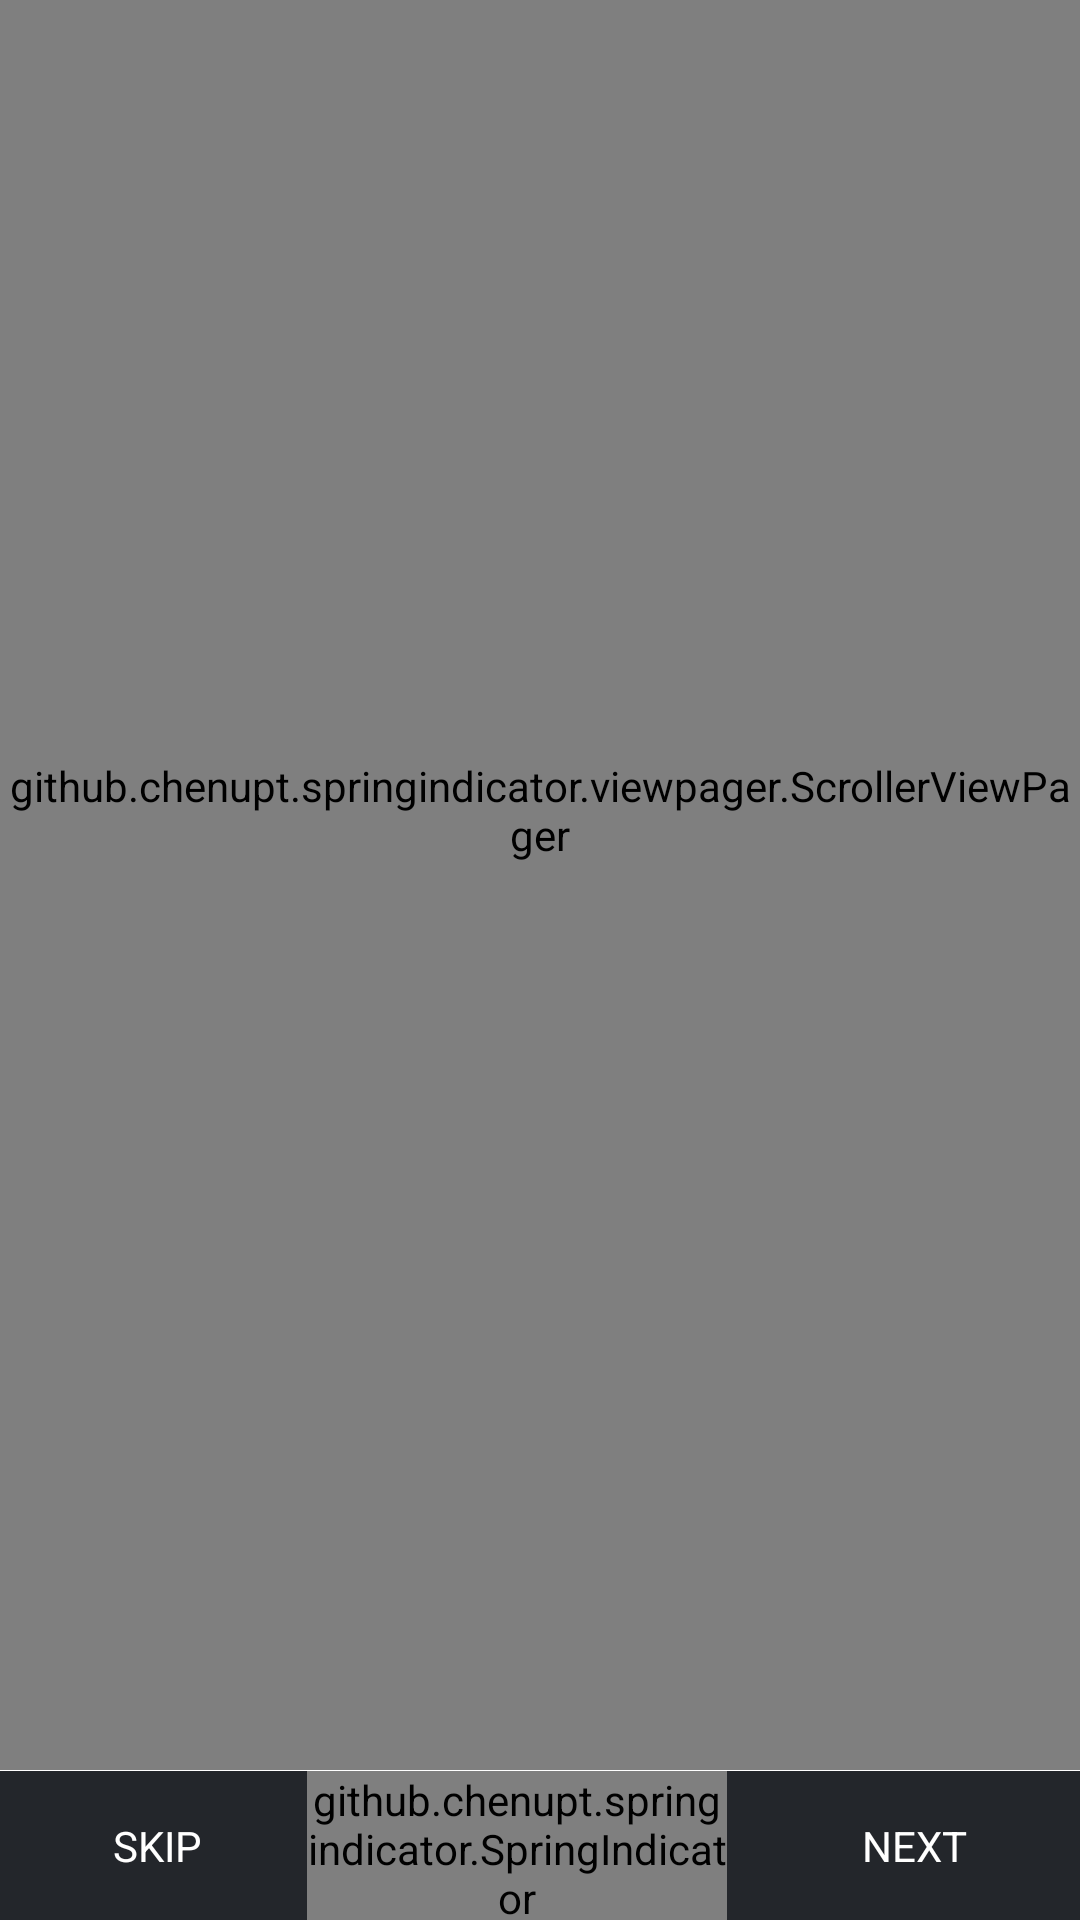

This screen was rendered from an Android layout file. Write that file and the resources it references.
<!-- AndroidManifest.xml: application theme AppTheme -->
<!-- res/layout/activity_helper_tab.xml -->
<?xml version="1.0" encoding="utf-8"?>
<LinearLayout xmlns:android="http://schemas.android.com/apk/res/android"
    xmlns:app="http://schemas.android.com/apk/res-auto"
    android:id="@+id/main_content"
    android:layout_width="match_parent"
    android:layout_height="match_parent"
    android:background="@color/colorPrimaryDark"
    android:fitsSystemWindows="true"
    android:gravity="bottom"
    android:orientation="vertical"
    >

    <include layout="@layout/helper_viewpager"></include>

    <FrameLayout
        android:layout_width="match_parent"
        android:layout_height="50dp"
        android:layout_gravity="center">

        <LinearLayout
            android:layout_width="match_parent"
            android:layout_height="match_parent"
            android:orientation="vertical">


            <View style="@style/Divider" />

            <LinearLayout
                android:layout_width="match_parent"
                android:layout_height="match_parent"
                android:layout_gravity="center"
                android:gravity="center"
                android:orientation="horizontal">

                <LinearLayout
                    android:layout_width="wrap_content"
                    android:layout_height="wrap_content"
                    android:gravity="left|center">

                    <TextView
                        android:id="@+id/tvSkip"
                        android:layout_width="match_parent"
                        android:layout_height="match_parent"
                        android:layout_gravity="center"
                        android:layout_weight="1.10"
                        android:gravity="center"
                        android:padding="10dp"
                        android:text="SKIP"
                        android:textColor="@android:color/white" />

                </LinearLayout>

                <LinearLayout
                    android:layout_width="wrap_content"
                    android:layout_height="match_parent">

                    <github.chenupt.springindicator.SpringIndicator
                        xmlns:app="http://schemas.android.com/apk/res-auto"
                        android:id="@+id/indicator"
                        android:layout_width="140dp"
                        android:layout_height="match_parent"
                        android:layout_marginLeft="25dp"
                        android:layout_marginRight="25dp"
                        app:siIndicatorColor="@android:color/white"
                        app:siRadiusMax="10dp"
                        app:siSelectedTextColor="@android:color/black"
                        app:siTextColor="@android:color/darker_gray"
                        app:siTextSize="14sp" />
                </LinearLayout>

                <LinearLayout
                    android:layout_width="wrap_content"
                    android:layout_height="wrap_content"
                    android:layout_marginLeft="10dp"
                    android:gravity="left|center">

                    <TextView
                        android:id="@+id/tvNext"
                        android:layout_width="match_parent"
                        android:layout_height="match_parent"
                        android:layout_gravity="center"
                        android:gravity="center"
                        android:padding="10dp"
                        android:text="NEXT"
                        android:textColor="@android:color/white" />

                </LinearLayout>

            </LinearLayout>
        </LinearLayout>


    </FrameLayout>

</LinearLayout>
<!-- res/layout/helper_viewpager.xml (included above) -->
<?xml version="1.0" encoding="utf-8"?>
<LinearLayout xmlns:android="http://schemas.android.com/apk/res/android"
    android:orientation="vertical" android:layout_width="match_parent"
    android:layout_height="match_parent"
    android:background="@color/appTheme"
    >
    <github.chenupt.springindicator.viewpager.ScrollerViewPager
        android:id="@+id/container"
        android:layout_width="match_parent"
        android:layout_height="match_parent"
        android:layout_gravity="center" />
</LinearLayout>
<!-- resources referenced by this layout -->
<resources>
  <color name="appTheme">#515761</color>
  <color name="colorPrimaryDark">#23262b</color>
  <style name="Divider">
          <item name="android:layout_width">match_parent</item>
          <item name="android:layout_height">0.25dp</item>
          <item name="android:background">@android:color/white</item>
      </style>
  <style name="AppTheme" parent="Theme.AppCompat.Light.NoActionBar">
  
          <item name="colorPrimary">@color/colorPrimary</item>
          <item name="colorPrimaryDark">@color/colorPrimaryDark</item>
          <item name="colorAccent">@color/colorAccent</item>
          <item name="android:popupMenuStyle">@style/PopupMenu</item>
          <item name="textAppearanceLargePopupMenu">@style/myPopupMenuTextAppearanceLarge</item>
          <item name="android:textAppearanceLargePopupMenu">@style/myPopupMenuTextAppearanceLarge
          </item>
          <item name="textAppearanceSmallPopupMenu">@style/myPopupMenuTextAppearanceSmall</item>
          <item name="android:textAppearanceSmallPopupMenu">@style/myPopupMenuTextAppearanceSmall
          </item>
  
      </style>
  <color name="colorPrimary">#00000000</color>
  <color name="colorAccent">#14D2AE</color>
  <style name="PopupMenu" parent="@android:style/Widget.PopupMenu">
          <item name="android:itemBackground">@drawable/pop_up_back</item>
      </style>
  <style name="myPopupMenuTextAppearanceLarge" parent="@style/TextAppearance.AppCompat.Light.Widget.PopupMenu.Large">
          <item name="android:textColor">#FFFFFF</item>
      </style>
  <style name="myPopupMenuTextAppearanceSmall" parent="@style/TextAppearance.AppCompat.Light.Widget.PopupMenu.Small">
          <item name="android:textColor">#FFFFFF</item>
      </style>
  <!-- drawable pop_up_back (drawable-v24) -->
  <?xml version="1.0" encoding="utf-8"?>
  <selector
      xmlns:android="http://schemas.android.com/apk/res/android">
      <item android:state_pressed="true">
          <color
              android:color="@color/appTheme"/>
      </item>
      <item>
          <color
              android:color="@color/colorPrimaryDark"/>
      </item>
  </selector>
</resources>
